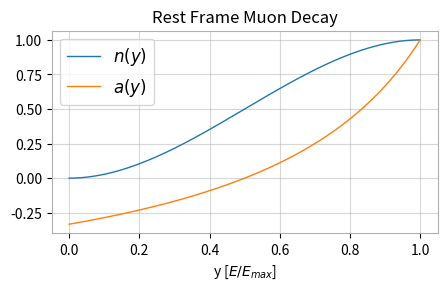

The script that saved this image: (Note: this script raises an exception after producing the figure.)
#!/bin/python

import sys
import numpy as np
import matplotlib as mpl
import matplotlib.pyplot as plt

def main():

    mpl.rcParams['figure.figsize'] = (4.5, 3)
    mpl.rcParams['figure.dpi'] = 220

    mpl.rcParams['lines.linewidth'] = 1.0
    mpl.rcParams['lines.markersize'] = 2.0
    
    mpl.rcParams['grid.color'] = '#b0b0b0'
    mpl.rcParams['axes.facecolor'] = 'white'
    mpl.rcParams['axes.edgecolor'] = '#b0b0b0'

    y = np.linspace(0, 1, 10001)

    # Distributions in the muon rest frame.
    n_rest = y * y * (3 - 2 * y)
    a_rest = (2 * y - 1) / (3 - 2 * y)

    # And the lab frame.
    n_lab = (y - 1) * (4 * y**2 - 5 * y - 5) / 5
    a_lab = (-8 * y**2 + y + 1) / (4 * y**2 - 5 * y - 5)

    # Plot the rest frame.
    plt.subplot(1, 1, 1)
    plt.plot(y, n_rest, label=r'$n(y)$')
    plt.plot(y, a_rest, label=r'$a(y)$')

    plt.title('Rest Frame Muon Decay')
    plt.xlabel(r'y [$E/E_{max}$]')
    plt.grid(alpha=0.5)
    plt.legend(fontsize='large')

    # And, the lab frame.
    # plt.subplot(1, 2, 2)
    # plt.plot(y, n_lab, label='N')
    # plt.plot(y, a_lab, label='A')

    # plt.title('Lab Frame')
    # plt.xlabel(r'y [$E/E_{max}$]')
    # plt.grid(alpha=0.5)

    plt.tight_layout()
    plt.savefig('fig/muon-decay-distributions-rest-frame.pdf')

    # Make similar plots with the FoM included now.
    fom = n_lab * a_lab * np.abs(a_lab)
    fom_lo = fom.cumsum()
    fom_hi = fom[::-1].cumsum()[::-1]

    mpl.rcdefaults()
    mpl.rcParams['figure.figsize'] = (9, 3)
    mpl.rcParams['figure.dpi'] = 220

    mpl.rcParams['lines.linewidth'] = 1.0
    mpl.rcParams['lines.markersize'] = 2.0
    
    mpl.rcParams['grid.color'] = '#b0b0b0'
    mpl.rcParams['axes.facecolor'] = 'white'
    mpl.rcParams['axes.edgecolor'] = '#b0b0b0'

    plt.clf()
    plt.figure(figsize = (9, 3))
    plt.subplot(1, 2, 1)
    plt.plot(y, n_lab, label=r'$a(y)$')
    plt.plot(y, a_lab, label=r'$n(y)$')

    plt.title('Muon Decay Attributes')
    plt.xlabel(r'y [$E/E_{max}$]')
    plt.grid(alpha=0.5)
    plt.legend(fontsize='large')

    plt.subplot(1, 2, 2)
    plt.plot(y, fom_lo / fom_hi.max(), label=r'$\int_0^y n(y)a^2(y) dy$')
    plt.plot(y, fom_hi / fom_hi.max(), label=r'$\int_y^1 n(y)a^2(y) dy$')

    plt.title('Spin Correlation Figure of Merit')
    plt.xlabel(r'y [$E/E_{max}$]')
    plt.ylim([-1.1, 1.1])
    plt.grid(alpha=0.5)
    plt.legend(fontsize='large')

    plt.tight_layout()
    plt.savefig('fig/muon-precession-fom.pdf')

    return 0

if __name__ == '__main__':
    sys.exit(main())